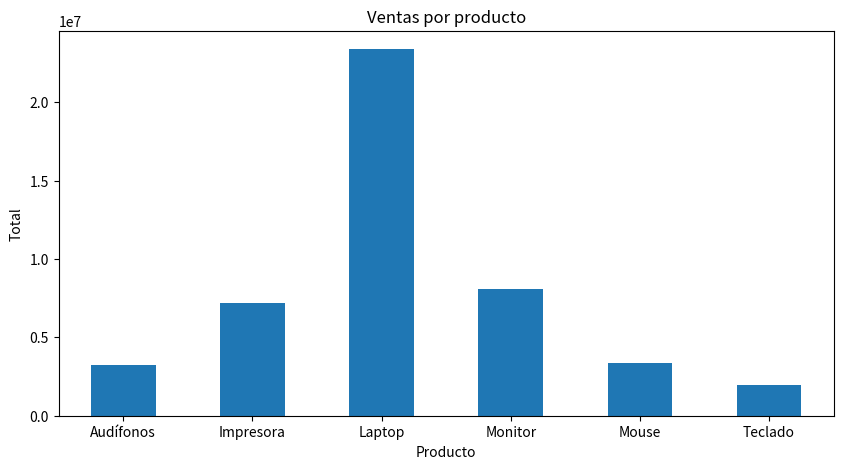
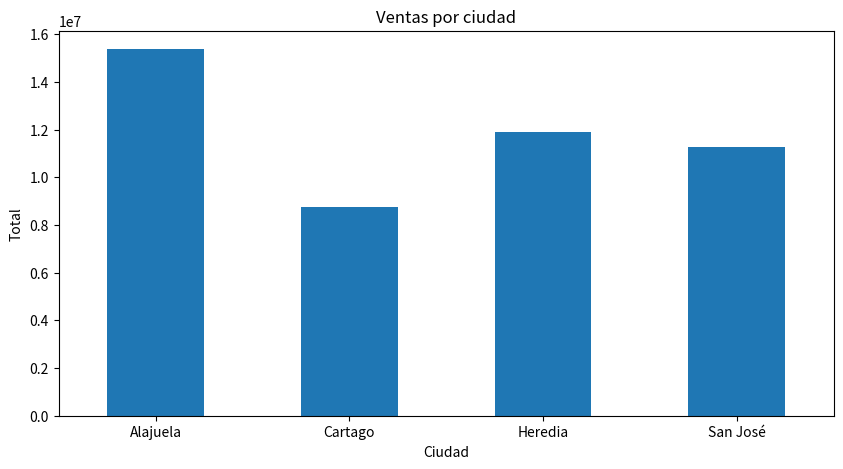
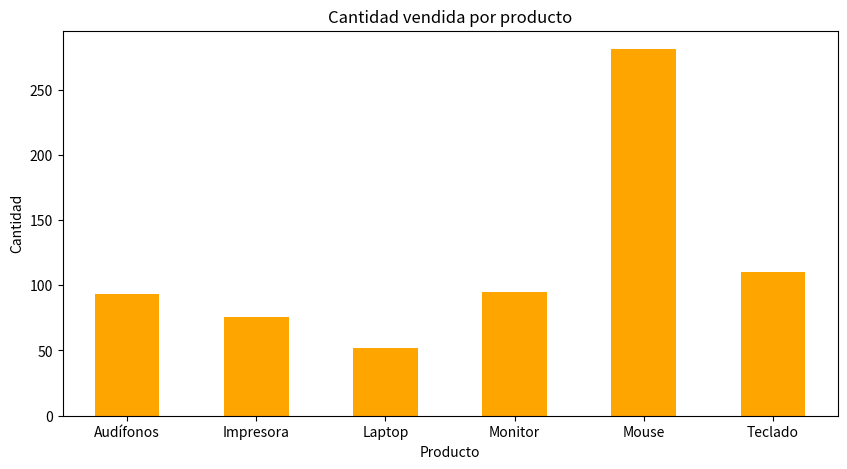
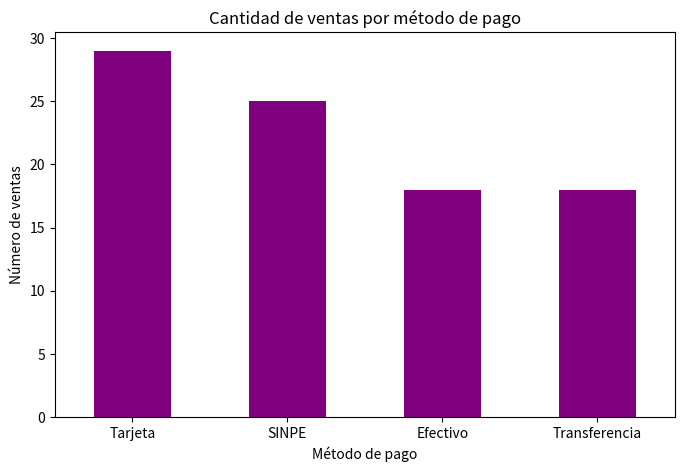
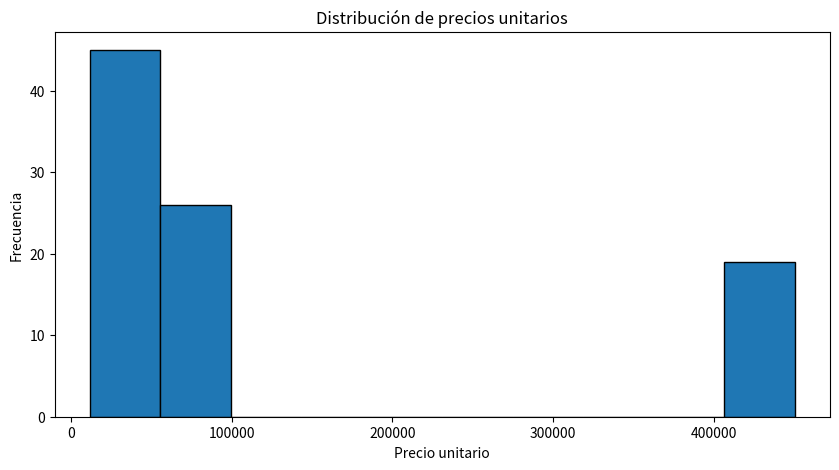
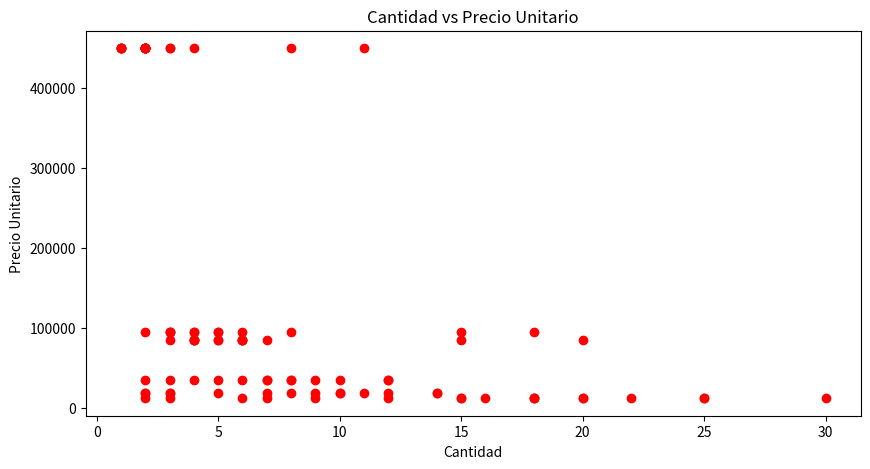
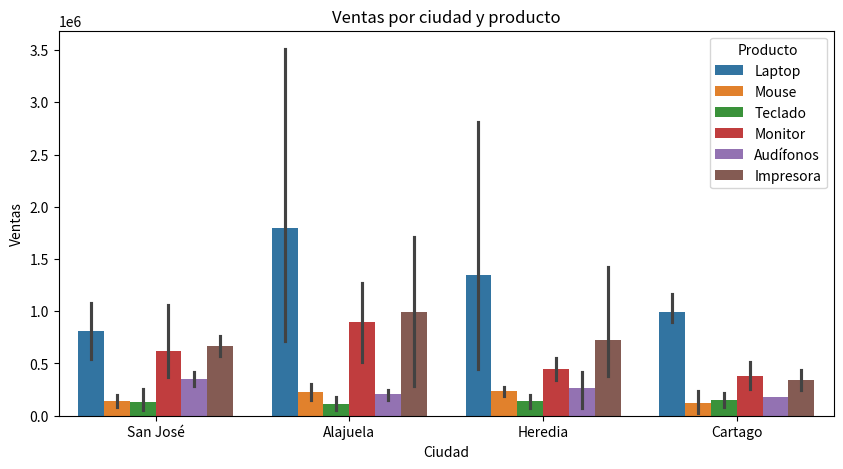
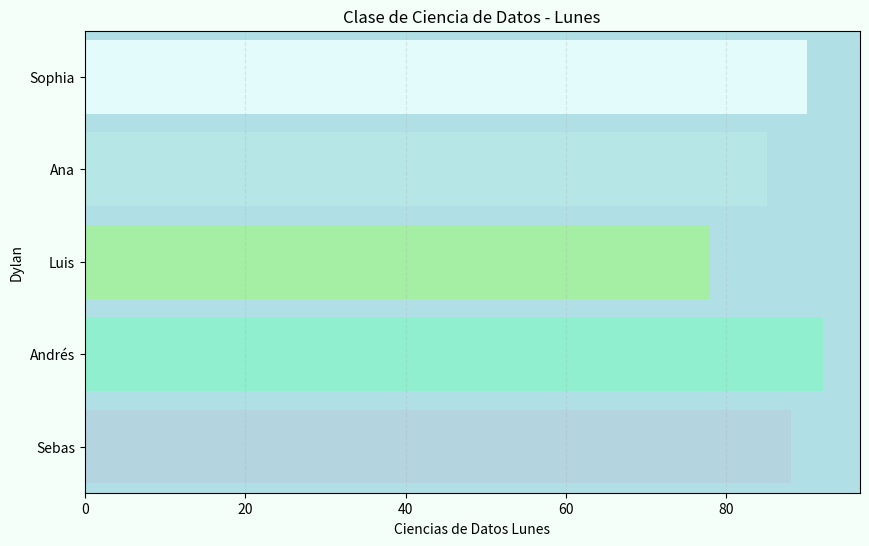

Python code for these plots, in order:
import pandas as pd
import seaborn as sns
import matplotlib.pyplot as plt

# --- DATOS ---

datos = {
    "ID_Venta": list(range(1, 91)),

    "Fecha": [
        "2026-01-03","2026-01-03","2026-01-04","2026-01-05","2026-01-06",
        "2026-01-07","2026-01-08","2026-01-09","2026-01-10","2026-01-11",
        "2026-01-12","2026-01-13","2026-01-14","2026-01-15","2026-01-16",
        "2026-01-17","2026-01-18","2026-01-19","2026-01-20","2026-01-21",
        "2026-01-22","2026-01-23","2026-01-24","2026-01-25","2026-01-26",
        "2026-01-27","2026-01-28","2026-01-29","2026-01-30","2026-01-31",
        "2026-02-01","2026-02-02","2026-02-03","2026-02-04","2026-02-05",
        "2026-02-06","2026-02-07","2026-02-08","2026-02-09","2026-02-10",
        "2026-02-11","2026-02-12","2026-02-13","2026-02-14","2026-02-15",
        "2026-02-16","2026-02-17","2026-02-18","2026-02-19","2026-02-20",
        "2026-02-21","2026-02-22","2026-02-23","2026-02-24","2026-02-25",
        "2026-02-26","2026-02-27","2026-02-28","2026-03-01","2026-03-02",
        "2026-03-03","2026-03-04","2026-03-05","2026-03-06","2026-03-07",
        "2026-03-08","2026-03-09","2026-03-10","2026-03-11","2026-03-12",
        "2026-03-13","2026-03-14","2026-03-15","2026-03-16","2026-03-17",
        "2026-03-18","2026-03-19","2026-03-20","2026-03-21","2026-03-22",
        "2026-03-23","2026-03-24","2026-03-25","2026-03-26","2026-03-27",
        "2026-03-28","2026-03-29","2026-03-30","2026-03-31","2026-04-01"
    ],

    "Cliente": [
        "Carlos","María","José","Ana","Luis","Sofía","Pedro","Laura","Daniel","Andrea",
        "Carlos","María","José","Ana","Luis","Sofía","Pedro","Laura","Daniel","Andrea",
        "Carlos","María","José","Ana","Luis","Sofía","Pedro","Laura","Daniel","Andrea",
        "Carlos","María","José","Ana","Luis","Sofía","Pedro","Laura","Daniel","Andrea",
        "Carlos","María","José","Ana","Luis","Sofía","Pedro","Laura","Daniel","Andrea",
        "Carlos","María","José","Ana","Luis","Sofía","Pedro","Laura","Daniel","Andrea",
        "Carlos","María","José","Ana","Luis","Sofía","Pedro","Laura","Daniel","Andrea",
        "Carlos","María","José","Ana","Luis","Sofía","Pedro","Laura","Daniel","Andrea",
        "Carlos","María","José","Ana","Luis","Sofía","Pedro","Laura","Daniel","Andrea"
    ],

    "Ciudad": [
        "San José","Alajuela","Heredia","Cartago","San José",
        "Alajuela","Heredia","Cartago","San José","Alajuela",
        "Heredia","San José","Cartago","Alajuela","Heredia",
        "San José","Cartago","Alajuela","Heredia","San José",
        "Alajuela","Cartago","San José","Heredia","Alajuela",
        "San José","Heredia","Cartago","Alajuela","San José",
        "Cartago","Heredia","Alajuela","San José","Cartago",
        "Heredia","San José","Alajuela","Cartago","Heredia",
        "San José","Alajuela","Cartago","Heredia","San José",
        "Alajuela","Heredia","Cartago","San José","Alajuela",
        "Heredia","Cartago","San José","Alajuela","Heredia",
        "Cartago","San José","Alajuela","Heredia","Cartago",
        "San José","Heredia","Alajuela","Cartago","San José",
        "Alajuela","Cartago","Heredia","San José","Alajuela",
        "Heredia","Cartago","San José","Alajuela","Heredia",
        "San José","Cartago","Alajuela","Heredia","San José",
        "Cartago","Alajuela","Heredia","San José","Cartago",
        "Heredia","Alajuela","San José","Cartago","Heredia"
    ],

    "Producto": [
        "Laptop","Mouse","Teclado","Monitor","Laptop",
        "Audífonos","Mouse","Impresora","Laptop","Teclado",
        "Monitor","Mouse","Laptop","Audífonos","Teclado",
        "Monitor","Impresora","Laptop","Mouse","Audífonos",
        "Laptop","Teclado","Monitor","Mouse","Impresora",
        "Laptop","Audífonos","Teclado","Mouse","Monitor",
        "Laptop","Impresora","Audífonos","Mouse","Teclado",
        "Laptop","Monitor","Mouse","Impresora","Audífonos",
        "Teclado","Laptop","Mouse","Monitor","Impresora",
        "Audífonos","Laptop","Teclado","Mouse","Monitor",
        "Impresora","Laptop","Audífonos","Mouse","Teclado",
        "Monitor","Laptop","Impresora","Mouse","Audífonos",
        "Teclado","Laptop","Monitor","Mouse","Impresora",
        "Audífonos","Laptop","Teclado","Monitor","Mouse",
        "Laptop","Impresora","Audífonos","Teclado","Mouse",
        "Monitor","Laptop","Audífonos","Impresora","Mouse",
        "Teclado","Laptop","Monitor","Mouse","Impresora",
        "Audífonos","Laptop","Teclado","Mouse","Monitor"
    ],

    "Categoria": [
        "Computadoras","Accesorios","Accesorios","Monitores","Computadoras",
        "Audio","Accesorios","Impresión","Computadoras","Accesorios",
        "Monitores","Accesorios","Computadoras","Audio","Accesorios",
        "Monitores","Impresión","Computadoras","Accesorios","Audio",
        "Computadoras","Accesorios","Monitores","Accesorios","Impresión",
        "Computadoras","Audio","Accesorios","Accesorios","Monitores",
        "Computadoras","Impresión","Audio","Accesorios","Accesorios",
        "Computadoras","Monitores","Accesorios","Impresión","Audio",
        "Accesorios","Computadoras","Accesorios","Monitores","Impresión",
        "Audio","Computadoras","Accesorios","Accesorios","Monitores",
        "Impresión","Computadoras","Audio","Accesorios","Accesorios",
        "Monitores","Computadoras","Impresión","Accesorios","Audio",
        "Accesorios","Computadoras","Monitores","Accesorios","Impresión",
        "Audio","Computadoras","Accesorios","Monitores","Accesorios",
        "Computadoras","Impresión","Audio","Accesorios","Accesorios",
        "Monitores","Computadoras","Audio","Impresión","Accesorios",
        "Accesorios","Computadoras","Monitores","Accesorios","Impresión",
        "Audio","Computadoras","Accesorios","Accesorios","Monitores"
    ],

    "Cantidad": [
        2,15,8,3,1,6,20,2,3,10,
        4,18,2,7,12,5,3,2,25,8,
        1,14,4,22,3,2,9,11,30,5,
        2,4,7,16,9,1,6,18,3,12,
        5,2,20,4,8,3,2,7,15,6,
        4,3,10,25,2,6,1,18,12,5,
        3,8,15,2,6,4,2,10,20,7,
        1,5,12,3,18,4,2,8,15,6,
        2,11,7,3,5,2,4,14,9,6
    ],

    "Precio_Unitario": [
        450000,12000,18000,85000,450000,
        35000,12000,95000,450000,18000,
        85000,12000,450000,35000,18000,
        85000,95000,450000,12000,35000,
        450000,18000,85000,12000,95000,
        450000,35000,18000,12000,85000,
        450000,95000,35000,12000,18000,
        450000,85000,12000,95000,35000,
        18000,450000,12000,85000,95000,
        35000,450000,18000,12000,85000,
        95000,450000,35000,12000,18000,
        85000,450000,95000,12000,35000,
        18000,450000,85000,12000,95000,
        35000,450000,18000,85000,12000,
        450000,95000,35000,18000,12000,
        85000,450000,35000,95000,12000,
        18000,450000,85000,12000,95000,
        35000,450000,18000,12000,85000
    ],

    "Metodo_Pago": [
        "Tarjeta","SINPE","Efectivo","Tarjeta","Transferencia",
        "SINPE","Tarjeta","Efectivo","Transferencia","Tarjeta",
        "SINPE","Efectivo","Tarjeta","Transferencia","SINPE",
        "Tarjeta","Efectivo","SINPE","Transferencia","Tarjeta",
        "Efectivo","Tarjeta","SINPE","Transferencia","Tarjeta",
        "SINPE","Efectivo","Tarjeta","Transferencia","SINPE",
        "Tarjeta","Efectivo","SINPE","Tarjeta","Transferencia",
        "Efectivo","Tarjeta","SINPE","Transferencia","Tarjeta",
        "Efectivo","SINPE","Tarjeta","Transferencia","SINPE",
        "Tarjeta","Efectivo","SINPE","Tarjeta","Transferencia",
        "SINPE","Efectivo","Tarjeta","Transferencia","SINPE",
        "Tarjeta","Efectivo","SINPE","Tarjeta","Transferencia",
        "Efectivo","Tarjeta","SINPE","Transferencia","Tarjeta",
        "Efectivo","SINPE","Tarjeta","Transferencia","SINPE",
        "Tarjeta","Efectivo","SINPE","Tarjeta","Transferencia",
        "Efectivo","SINPE","Tarjeta","Transferencia","SINPE",
        "Tarjeta","Efectivo","SINPE","Tarjeta","Transferencia",
        "SINPE","Efectivo","Tarjeta","Transferencia","SINPE"
    ],

    "Vendedor": [
        "Carlos","Ana","Luis","María","Pedro",
        "Sofía","Carlos","Ana","Luis","María",
        "Pedro","Sofía","Carlos","Ana","Luis",
        "María","Pedro","Sofía","Carlos","Ana",
        "Luis","María","Pedro","Sofía","Carlos",
        "Ana","Luis","María","Pedro","Sofía",
        "Carlos","Ana","Luis","María","Pedro",
        "Sofía","Carlos","Ana","Luis","María",
        "Pedro","Sofía","Carlos","Ana","Luis",
        "María","Pedro","Sofía","Carlos","Ana",
        "Luis","María","Pedro","Sofía","Carlos",
        "Ana","Luis","María","Pedro","Sofía",
        "Carlos","Ana","Luis","María","Pedro",
        "Sofía","Carlos","Ana","Luis","María",
        "Pedro","Sofía","Carlos","Ana","Luis",
        "María","Pedro","Sofía","Carlos","Ana",
        "Luis","María","Pedro","Sofía","Carlos",
        "Ana","Luis","María","Pedro","Sofía"
    ]
}

df = pd.DataFrame(datos)

# --- CONSULTAS ---

# Ver datos
df.head()

# Columnas
df[["Cliente", "Producto", "Precio_Unitario"]]

# Compras de Carlos
df[df["Cliente"] == "Carlos"]

# Precio mayor a 8000
df[df["Precio_Unitario"] > 8000]

# Ventas en San José
df[df["Ciudad"] == "San José"]

# Dos condiciones
df[
    (df["Cliente"] == "Carlos") &
    (df["Precio_Unitario"] < 50000)
]

# Mayor a menor
df.sort_values("Precio_Unitario", ascending=False)

# Menor a mayor
df.sort_values("Precio_Unitario", ascending=True)

# --- TOTALES ---

# Calcular total
df["Total"] = df["Cantidad"] * df["Precio_Unitario"]

# Mostrar total
df[["ID_Venta", "Producto", "Cantidad", "Precio_Unitario", "Total"]]

# Total por producto
ventas_producto = df.groupby("Producto")["Total"].sum()
ventas_producto

# Tabla por producto
df.groupby("Producto", as_index=False)["Total"].sum()

# Total por pago
ventas_pago = df.groupby("Metodo_Pago", as_index=False)["Total"].sum()
ventas_pago

# --- GRÁFICA 1 ---

# Ventas por producto
ventas_producto.plot(
    kind="bar",
    figsize=(10, 5)
)

plt.title("Ventas por producto")
plt.xlabel("Producto")
plt.ylabel("Total")
plt.xticks(rotation=0)
plt.show()

# --- GRÁFICA 2 ---

# Ventas por ciudad
ventas_ciudad = df.groupby("Ciudad")["Total"].sum()

ventas_ciudad.plot(
    kind="bar",
    figsize=(10, 5)
)

plt.title("Ventas por ciudad")
plt.xlabel("Ciudad")
plt.ylabel("Total")
plt.xticks(rotation=0)
plt.show()

# --- GRÁFICA 3 ---

# Cantidad por producto
cantidad_producto = df.groupby("Producto")["Cantidad"].sum()

cantidad_producto.plot(
    kind="bar",
    figsize=(10, 5),
    color="orange"
)

plt.title("Cantidad vendida por producto")
plt.xlabel("Producto")
plt.ylabel("Cantidad")
plt.xticks(rotation=0)
plt.show()

# --- GRÁFICA 4 ---

# Ventas por pago
pagos = df["Metodo_Pago"].value_counts()

pagos.plot(
    kind="bar",
    figsize=(8, 5),
    color="purple"
)

plt.title("Cantidad de ventas por método de pago")
plt.xlabel("Método de pago")
plt.ylabel("Número de ventas")
plt.xticks(rotation=0)
plt.show()

# --- GRÁFICA 5 ---

# Precios
plt.figure(figsize=(10, 5))

plt.hist(
    df["Precio_Unitario"],
    bins=10,
    edgecolor="black"
)

plt.title("Distribución de precios unitarios")
plt.xlabel("Precio unitario")
plt.ylabel("Frecuencia")
plt.show()

# --- GRÁFICA 6 ---

# Cantidad y precio
plt.figure(figsize=(10, 5))

plt.scatter(
    df["Cantidad"],
    df["Precio_Unitario"],
    color="red"
)

plt.title("Cantidad vs Precio Unitario")
plt.xlabel("Cantidad")
plt.ylabel("Precio Unitario")
plt.show()

# --- GRÁFICA 7 ---

# Ciudad y producto
plt.figure(figsize=(10, 5))

sns.barplot(
    data=df,
    x="Ciudad",
    y="Total",
    hue="Producto"
)

plt.title("Ventas por ciudad y producto")
plt.xlabel("Ciudad")
plt.ylabel("Ventas")
plt.show()

# --- CLASE DE DATOS ---

datos_clase = {
    "Nombre": ["Sophia", "Ana", "Luis", "Andrés", "Sebas"],
    "Clase_Lunes": [90, 85, 78, 92, 88]
}

df_clase = pd.DataFrame(datos_clase)

# --- GRÁFICA 8 ---

plt.figure(figsize=(10, 6))

sns.barplot(
    data=df_clase,
    x="Clase_Lunes",
    y="Nombre",
    hue="Nombre",
    palette=[
        "lightcyan",
        "paleturquoise",
        "palegreen",
        "aquamarine",
        "lightblue"
    ],
    legend=False
)

plt.title("Clase de Ciencia de Datos - Lunes")
plt.xlabel("Ciencias de Datos Lunes")
plt.ylabel("Dylan")

plt.gcf().set_facecolor("mintcream")
plt.gca().set_facecolor("powderblue")

plt.grid(
    axis="x",
    linestyle="--",
    alpha=0.3
)

plt.show()
